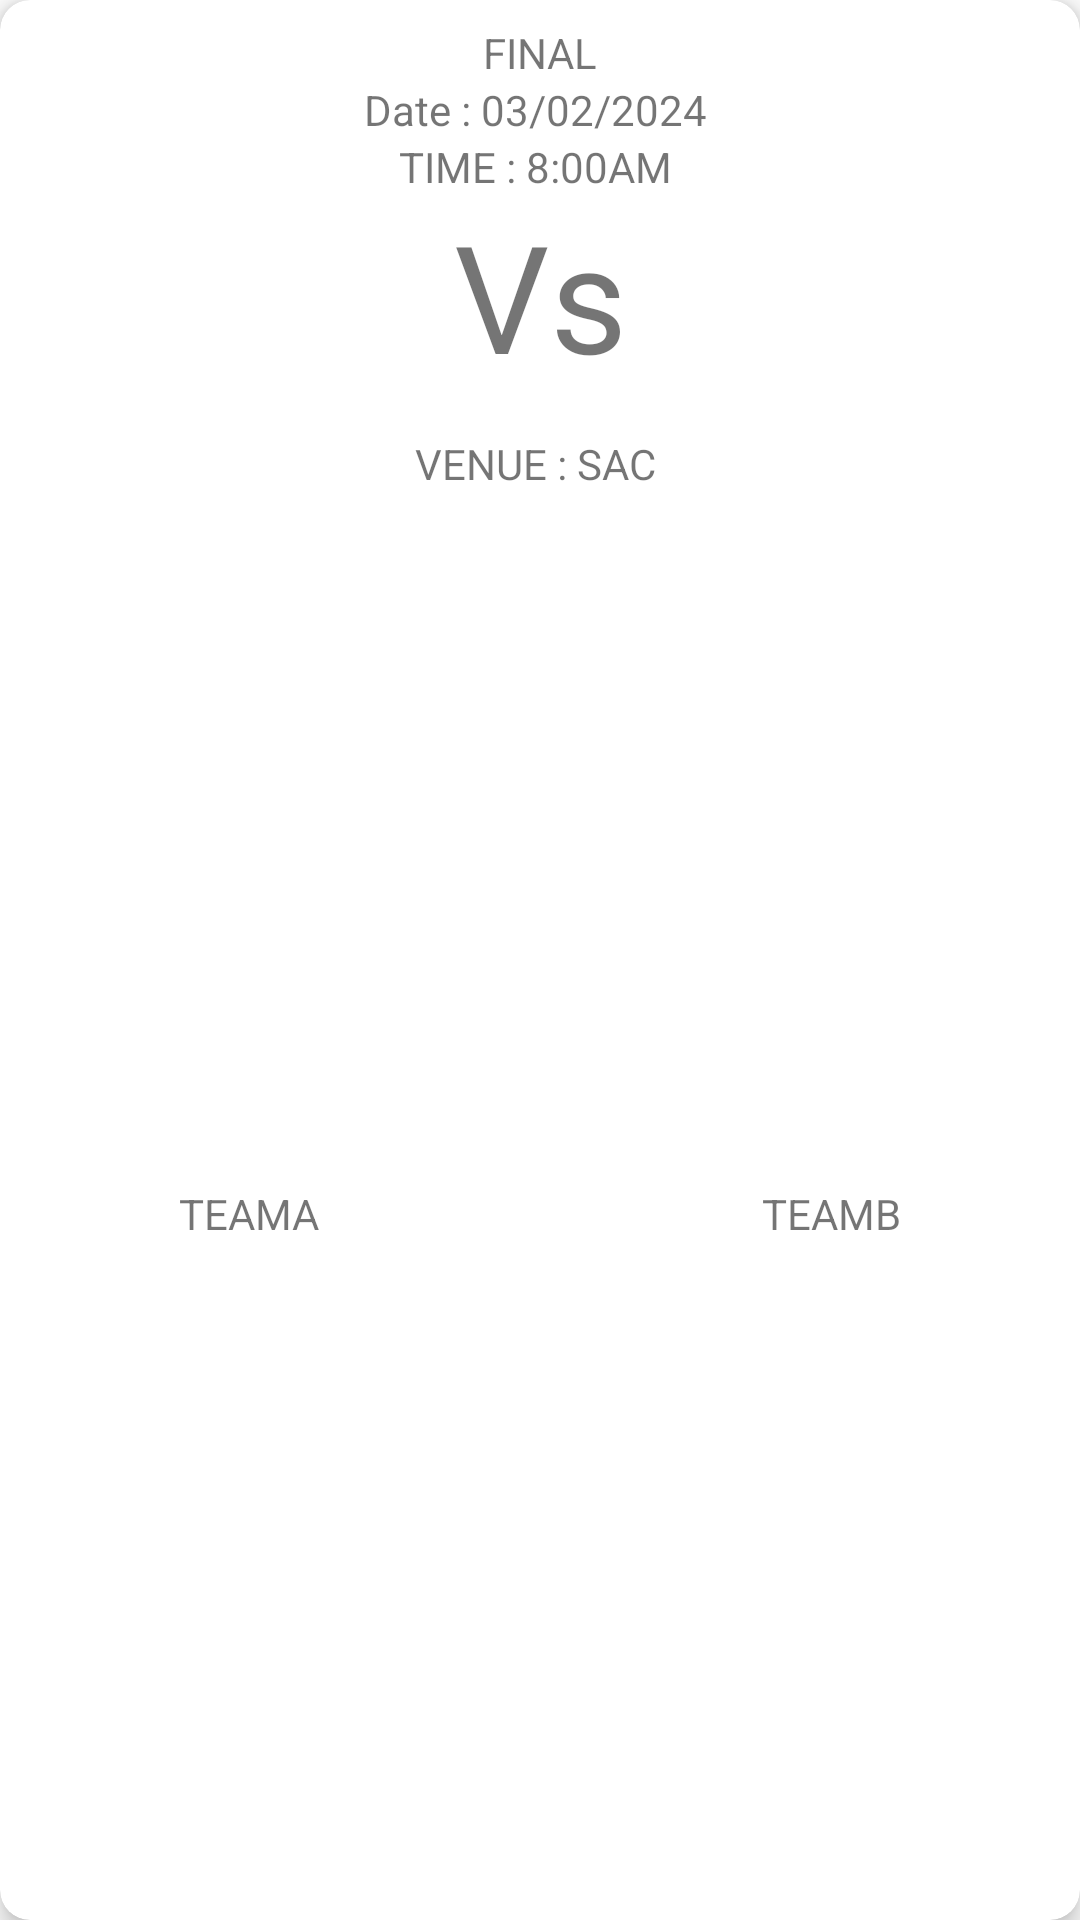

Android layout source for this screen:
<!-- AndroidManifest.xml: application theme Theme.Parakram24 -->
<!-- res/layout/events.xml -->
<?xml version="1.0" encoding="utf-8"?>
<com.google.android.material.circularreveal.cardview.CircularRevealCardView xmlns:android="http://schemas.android.com/apk/res/android"
    android:layout_width="match_parent"
    android:layout_height="wrap_content"
    xmlns:app="http://schemas.android.com/apk/res-auto"
    app:cardElevation="5dp"
    app:cardCornerRadius="10dp"
    >





















































































































    <androidx.constraintlayout.widget.ConstraintLayout
        android:clickable="true"
        android:layout_width="match_parent"
        android:layout_height="match_parent"
        android:padding="8dp"
        android:focusable="true">

        <androidx.appcompat.widget.AppCompatTextView
            android:id="@+id/league"
            android:layout_width="wrap_content"
            android:layout_height="wrap_content"
            android:gravity="center"
            android:text="FINAL"
            app:layout_constraintEnd_toEndOf="parent"
            app:layout_constraintStart_toStartOf="parent"
            app:layout_constraintTop_toBottomOf="parent"
            app:layout_constraintTop_toTopOf="parent" />

        <com.google.android.material.imageview.ShapeableImageView
            android:layout_width="150dp"
            android:layout_height="150dp"
            android:id="@+id/team1Image"
            android:scaleType="centerCrop"
            android:src="@drawable/backgroundimage"
            app:layout_constraintStart_toStartOf="parent"
            app:layout_constraintTop_toBottomOf="@+id/league"
            app:shapeAppearance="@style/CornerCut" />

        <com.google.android.material.textview.MaterialTextView
            android:id="@+id/team1name"
            android:layout_width="wrap_content"
            android:layout_height="wrap_content"
            android:text="TEAMA"
            app:layout_constraintBottom_toBottomOf="parent"
            app:layout_constraintEnd_toEndOf="@id/team1Image"
            app:layout_constraintStart_toStartOf="@id/team1Image"
            app:layout_constraintTop_toBottomOf="@id/team1Image" />

        <com.google.android.material.imageview.ShapeableImageView
            android:id="@+id/team2Image"
            android:layout_width="150dp"
            android:layout_height="150dp"
            android:src="@drawable/backgroundimage"
            android:scaleType="centerCrop"
            app:layout_constraintEnd_toEndOf="parent"
            app:layout_constraintTop_toBottomOf="@+id/league"
            app:shapeAppearance="@style/CornerCut" />

        <com.google.android.material.textview.MaterialTextView
            android:id="@+id/team2name"
            android:layout_width="wrap_content"
            android:layout_height="wrap_content"
            android:text="TEAMB"
            app:layout_constraintBottom_toBottomOf="parent"
            app:layout_constraintEnd_toEndOf="@id/team2Image"
            app:layout_constraintStart_toStartOf="@id/team2Image"
            app:layout_constraintTop_toBottomOf="@id/team2Image" />


        <com.google.android.material.textview.MaterialTextView
            android:id="@+id/date"
            android:layout_width="wrap_content"
            android:layout_height="wrap_content"
            android:layout_gravity="center"
            android:text="Date : 03/02/2024 "
            app:layout_constraintBottom_toTopOf="@+id/time"
            app:layout_constraintEnd_toEndOf="@+id/team2Image"
            app:layout_constraintStart_toStartOf="@id/team1Image"
            app:layout_constraintTop_toBottomOf="@+id/league" />

        <com.google.android.material.textview.MaterialTextView
            android:id="@+id/time"
            android:layout_width="wrap_content"
            android:layout_height="wrap_content"
            android:layout_gravity="center"
            android:text="TIME : 8:00AM "
            app:layout_constraintBottom_toTopOf="@+id/vs"
            app:layout_constraintEnd_toEndOf="@+id/team2Image"
            app:layout_constraintStart_toStartOf="@+id/team1Image"
            app:layout_constraintTop_toBottomOf="@+id/date" />

        <com.google.android.material.textview.MaterialTextView
            android:id="@+id/vs"
            android:layout_width="wrap_content"
            android:layout_height="wrap_content"
            android:layout_gravity="center"
            android:text="Vs"
            android:textSize="50dp"
            app:layout_constraintBottom_toTopOf="@+id/venue"
            app:layout_constraintEnd_toEndOf="@+id/team2Image"
            app:layout_constraintStart_toStartOf="parent"
            app:layout_constraintTop_toBottomOf="@+id/date" />


        <com.google.android.material.textview.MaterialTextView
            android:layout_width="wrap_content"
            android:id="@+id/venue"
            android:layout_height="wrap_content"
            android:layout_gravity="center"
            android:clickable="true"
            android:focusable="true"
            android:text="VENUE : SAC "
            app:layout_constraintBottom_toBottomOf="@+id/team2Image"
            app:layout_constraintTop_toBottomOf="@id/vs"
            app:layout_constraintStart_toStartOf="@id/team1Image"
            app:layout_constraintEnd_toEndOf="@id/team2Image"/>




    </androidx.constraintlayout.widget.ConstraintLayout>



</com.google.android.material.circularreveal.cardview.CircularRevealCardView>
<!-- resources referenced by this layout -->
<resources>
  <style name="CornerCut" parent="">
      <item name="cornerFamilyTopLeft">rounded</item>
      <item name="cornerFamilyTopRight">rounded</item>
      <item name="cornerFamilyBottomLeft">rounded</item>
      <item name="cornerFamilyBottomRight">rounded</item>
      <item name="cornerSizeTopLeft">50%</item>
      <item name="cornerSizeTopRight">50%</item>
      <item name="cornerSizeBottomLeft">50%</item>
      <item name="cornerSizeBottomRight">50%</item>
      </style>
  <style name="Theme.Parakram24" parent="Theme.MaterialComponents.DayNight.NoActionBar">
          
          <item name="colorPrimary">@color/purple_500</item>
          <item name="colorPrimaryVariant">@color/purple_700</item>
          <item name="colorOnPrimary">@color/white</item>
          
          <item name="colorSecondary">@color/teal_200</item>
          <item name="colorSecondaryVariant">@color/teal_700</item>
          <item name="colorOnSecondary">@color/black</item>
          
          <item name="android:statusBarColor">?attr/colorPrimaryVariant</item>
          
      </style>
  <color name="purple_500">#FF6200EE</color>
  <color name="purple_700">#FF3700B3</color>
  <color name="white">#FFFFFFFF</color>
  <color name="teal_200">#FF03DAC5</color>
  <color name="teal_700">#FF018786</color>
  <color name="black">#FF000000</color>
</resources>
